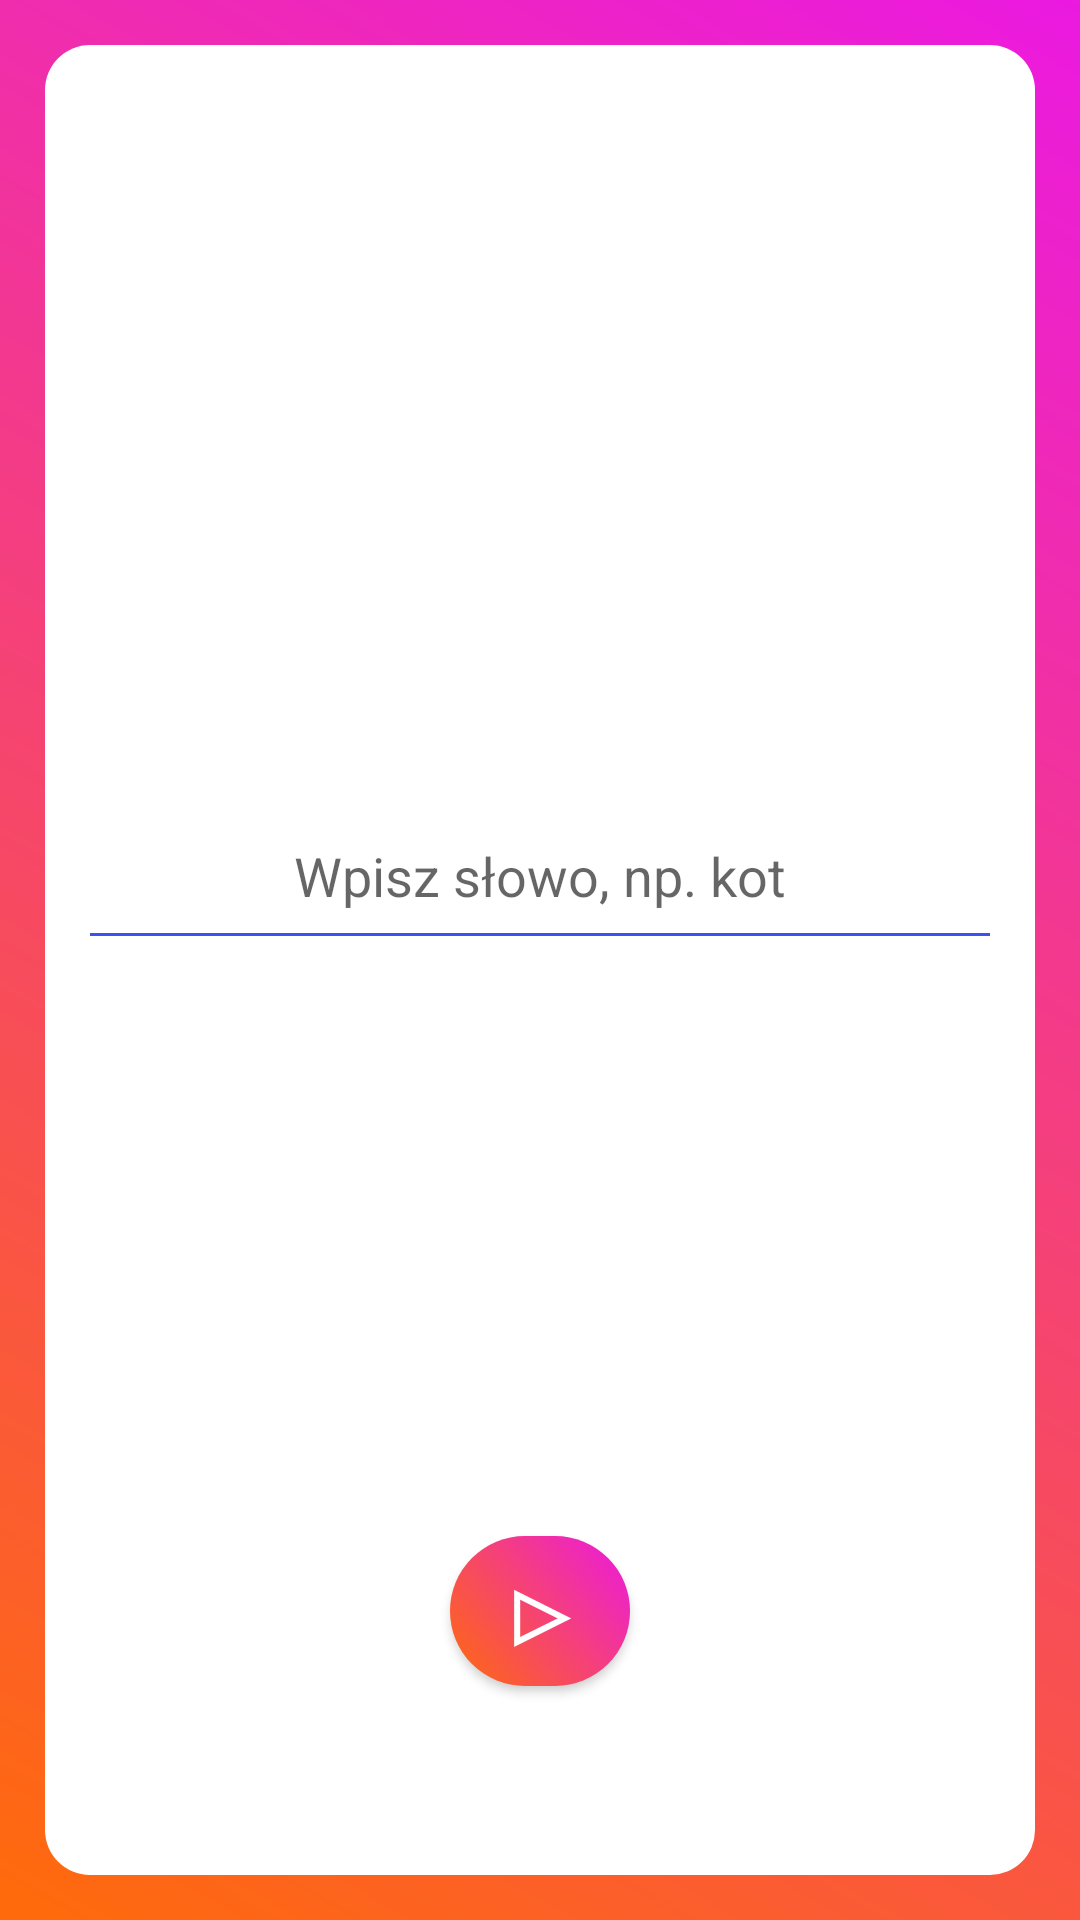

Produce the Android XML layout that renders to this screen, including the resource entries it uses.
<!-- AndroidManifest.xml: application theme AppTheme -->
<!-- res/layout/activity_type.xml -->
<?xml version="1.0" encoding="utf-8"?>
<androidx.constraintlayout.widget.ConstraintLayout xmlns:android="http://schemas.android.com/apk/res/android"
    xmlns:app="http://schemas.android.com/apk/res-auto"
    android:layout_width="match_parent"
    android:layout_height="match_parent"
    android:background="@drawable/background">


<EditText
        android:id="@+id/editTextView"
        android:layout_width="308dp"
        android:layout_height="59dp"
        android:layout_gravity="center"
        android:gravity="center"
        android:textAlignment="center"
        android:hint="@string/hint"
        app:backgroundTint="@color/colorPrimary"
        app:layout_constraintBottom_toTopOf="@+id/guidelineSecond"
        app:layout_constraintLeft_toLeftOf="parent"
        app:layout_constraintRight_toRightOf="parent"/>

    <Button
        android:id="@+id/buttonTypePlay"
        android:layout_width="60dp"
        android:layout_height="50dp"
        android:background="@drawable/btn_shape"
        android:text="@string/play"
        android:textStyle="bold"
        android:scrollbars="vertical"
        android:textColor="@color/colorBackground"
        android:textSize="30sp"
        app:layout_constraintTop_toTopOf="@+id/guideline"
        app:layout_constraintLeft_toLeftOf="parent"
        app:layout_constraintRight_toRightOf="parent"
        android:onClick="sendMessageFromTypeToGame"
        android:layout_gravity="center_horizontal" />


    <androidx.constraintlayout.widget.Guideline
        android:id="@+id/guideline"
        android:layout_width="wrap_content"
        android:layout_height="wrap_content"
        android:orientation="horizontal"
        app:layout_constraintGuide_percent="0.8"/>

    <androidx.constraintlayout.widget.Guideline
        android:id="@+id/guidelineSecond"
        android:layout_width="wrap_content"
        android:layout_height="wrap_content"
        android:orientation="horizontal"
        app:layout_constraintGuide_percent="0.5"/>

    </androidx.constraintlayout.widget.ConstraintLayout>
<!-- resources referenced by this layout -->
<resources>
  <color name="colorBackground">#FFFFFF</color>
  <color name="colorPrimary">#3952F0</color>
  <!-- drawable background (drawable) -->
  <?xml version="1.0" encoding="UTF-8"?>
  <layer-list xmlns:android="http://schemas.android.com/apk/res/android" >
      <item>
          <shape android:shape="rectangle" >
  
              <gradient
                  android:angle="45"
                  android:endColor="@color/colorSecondHalfofButton"
                  android:gradientRadius="45"
                  android:startColor="@color/colorFirstHalfOfButton" />
          </shape>
      </item>
      <item
          android:bottom="15dp"
          android:left="15dp"
          android:right="15dp"
          android:top="15dp">
          <shape android:shape="rectangle" >
              <solid android:color="#fff" />
              <corners android:radius="15dp" />
          </shape>
      </item>
  
  </layer-list>
  <!-- drawable btn_shape (drawable) -->
  <?xml version="1.0" encoding="utf-8"?>
  <shape xmlns:android="http://schemas.android.com/apk/res/android"
      android:shape="rectangle">
      <gradient
          android:angle="45"
          android:endColor="@color/colorSecondHalfofButton"
          android:gradientRadius="45"
          android:startColor="@color/colorFirstHalfOfButton" />
      <corners android:radius="50dp" />
  </shape>
  <string name="hint">Wpisz słowo, np. kot</string>
  <string name="play"> ▷</string>
  <style name="AppTheme" parent="Theme.AppCompat.Light.DarkActionBar">
          
          <item name="colorPrimary">@color/colorPrimary</item>
          <item name="colorPrimaryDark">@color/colorPrimary</item>
          <item name="colorAccent">@color/colorBackground</item>
      </style>
  <color name="colorSecondHalfofButton">#EB19E1</color>
  <color name="colorFirstHalfOfButton">#FF6B0A</color>
</resources>
